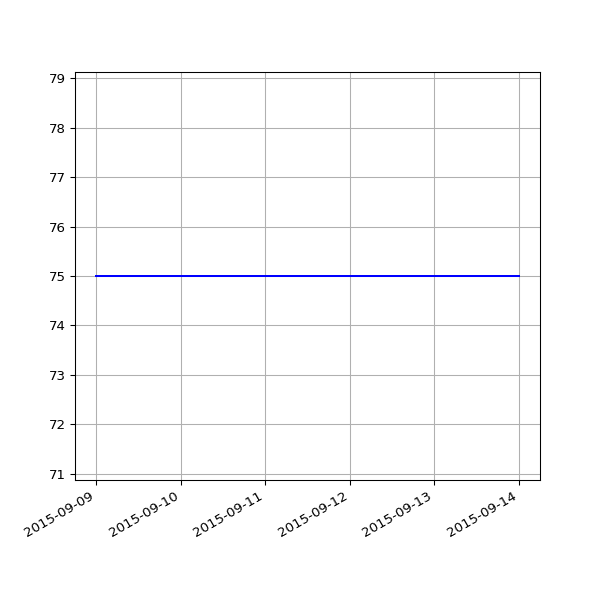

Source data for this figure (header and first rows):
date, value
2015-09-09 03:40:33 +0100, 75
2015-09-10 03:35:34 +0100, 75
2015-09-11 02:26:33 +0100, 75
2015-09-12 03:27:11 +0100, 75
2015-09-13 03:32:59 +0100, 75
2015-09-14 03:33:06 +0100, 75
